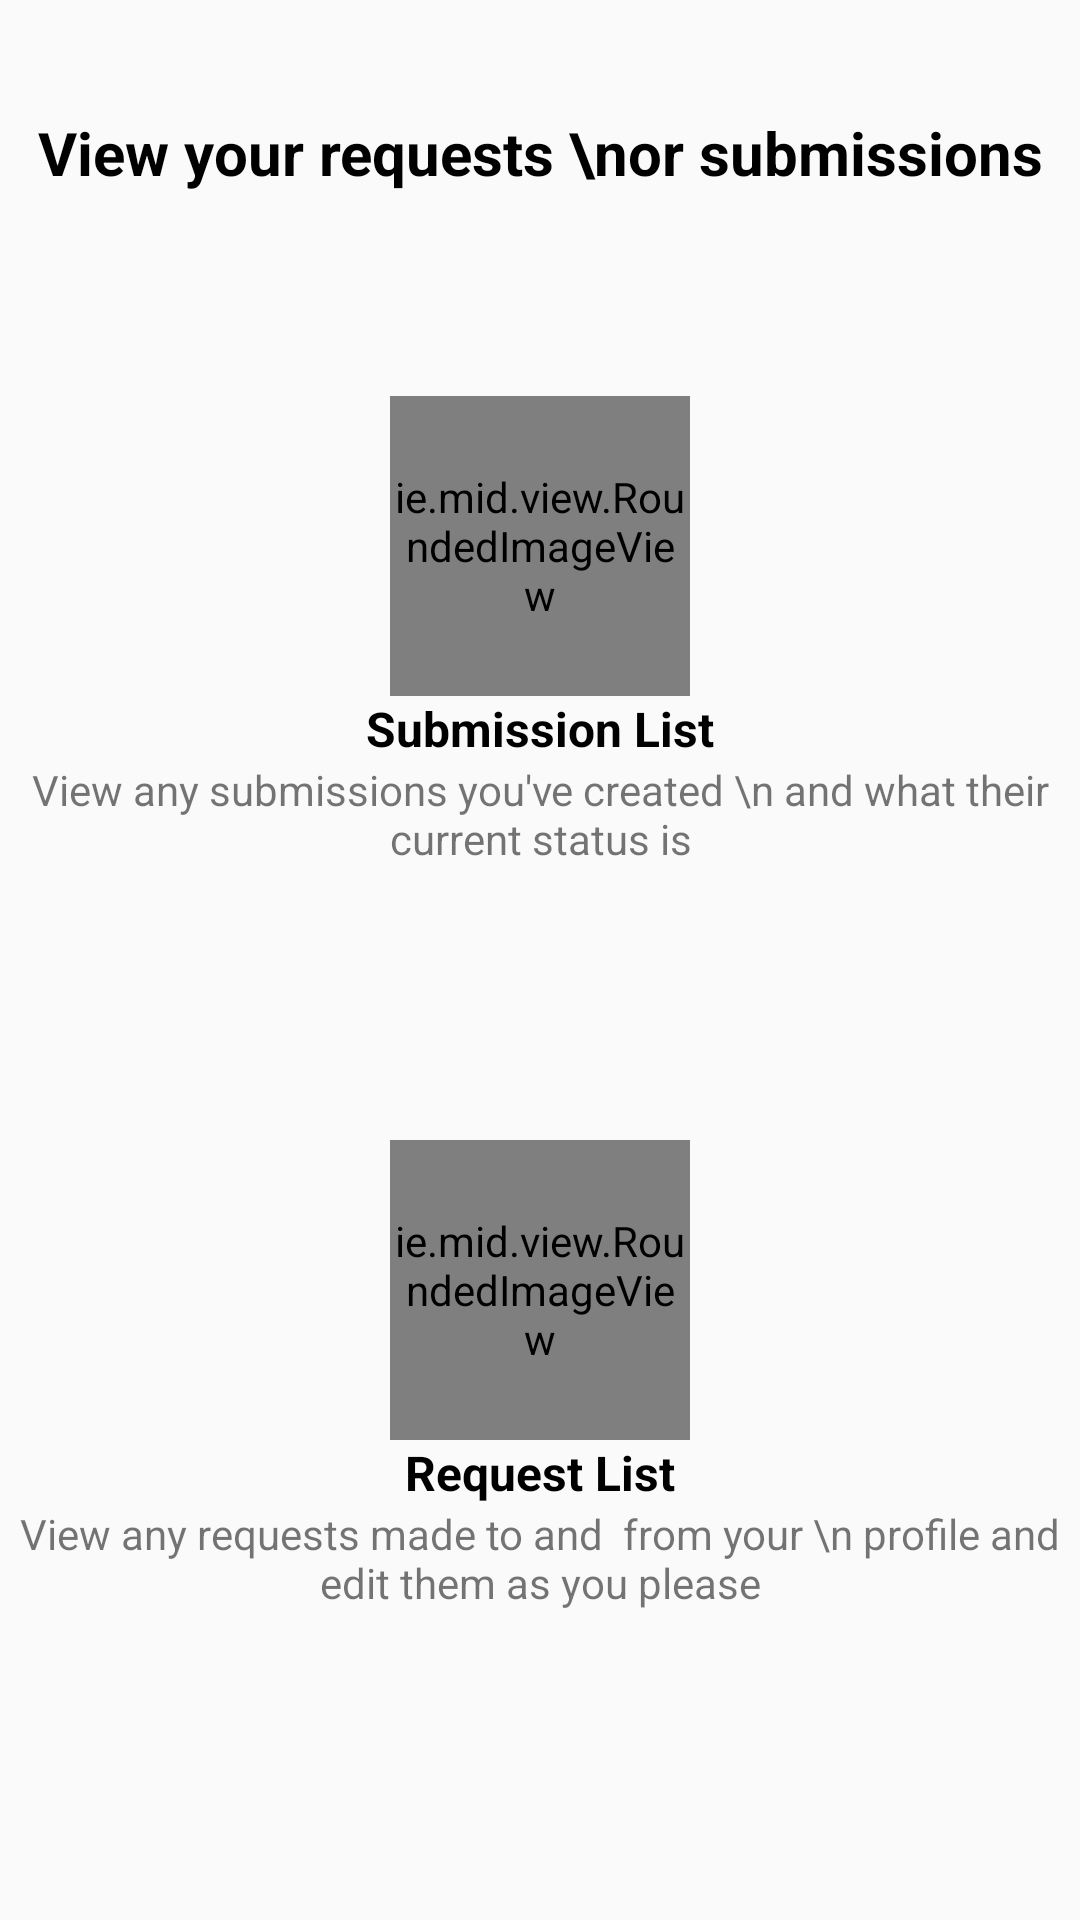

This screen was rendered from an Android layout file. Write that file and the resources it references.
<!-- AndroidManifest.xml: application theme AppTheme -->
<!-- res/layout/fragment_requests.xml -->
<LinearLayout xmlns:android="http://schemas.android.com/apk/res/android"
    xmlns:tools="http://schemas.android.com/tools" android:orientation="vertical" android:layout_height="fill_parent" android:layout_width="fill_parent"
    android:baselineAligned="false" android:weightSum="10">

    <TextView
        android:layout_width="fill_parent"
        android:layout_height="0dp"
        android:layout_marginTop="20dp"
        android:layout_weight="1"
        android:gravity="center"
        android:text="View your requests \nor submissions"
        android:textColor="@color/black"
        android:textSize="20sp"
        android:textStyle="bold" />

    <RelativeLayout
        android:id="@+id/submission_layout"
        android:layout_weight="4"
        android:layout_height="0dp"
        android:layout_width="fill_parent"
        android:orientation="vertical">

        <ie.mid.view.RoundedImageView
            android:id="@+id/submission_image"
            android:layout_width="100dp"
            android:layout_height="100dp"
            android:layout_centerHorizontal="true"
            android:adjustViewBounds="true"
            android:scaleType="fitCenter"
            android:layout_marginTop="50dp"
            android:background="@drawable/circle"
            android:src="@drawable/ic_assignment_returned_white_48dp" />

        <TextView
            android:id="@+id/submission_heading"
            android:layout_width="match_parent"
            android:layout_height="wrap_content"
            android:gravity="center"
            android:text="Submission List"
            android:layout_below="@id/submission_image"
            android:textSize="16sp"
            android:textStyle="bold"
            android:textColor="@color/black"/>

        <TextView
            android:id="@+id/submission_explain"
            android:layout_width="match_parent"
            android:layout_height="wrap_content"
            android:gravity="center"
            android:layout_below="@id/submission_heading"
            android:text="View any submissions you've created \n and what their current status is"
            android:textSize="14sp"/>

    </RelativeLayout>

    <RelativeLayout
        android:id="@+id/request_layout"
        android:layout_weight="4"
        android:layout_height="0dp"
        android:layout_width="fill_parent"
        android:orientation="vertical">

        <ie.mid.view.RoundedImageView
            android:id="@+id/request_image"
            android:layout_width="100dp"
            android:layout_height="100dp"
            android:src="@drawable/ic_compare_arrows_white_48dp"
            android:background="@drawable/circle"
            android:layout_centerHorizontal="true"
            android:layout_marginTop="50dp"/>

        <TextView
            android:id="@+id/requests_heading"
            android:layout_width="match_parent"
            android:layout_height="wrap_content"
            android:gravity="center"
            android:text="Request List"
            android:layout_below="@id/request_image"
            android:textSize="16sp"
            android:textStyle="bold"
            android:textColor="@color/black"/>

        <TextView
            android:id="@+id/requests_explain"
            android:layout_width="match_parent"
            android:layout_height="wrap_content"
            android:gravity="center"
            android:layout_below="@id/requests_heading"
            android:text="View any requests made to and  from your \n profile and edit them as you please"
            android:textSize="14sp"/>

        </RelativeLayout>
</LinearLayout>
<!-- resources referenced by this layout -->
<resources>
  <color name="black">#000</color>
  <style name="AppTheme" parent="@style/Theme.AppCompat.Light">
  
          <item name="android:textColorPrimary">@android:color/white</item>
          <item name="android:actionMenuTextColor">@color/black</item>
          <item name="actionMenuTextColor">@color/black</item>
          <item name="android:itemTextAppearance">@style/MenuTextAppearance</item>
  
          <item name="windowActionBar">true</item>
          <item name="windowNoTitle">true</item>
  
  
          
          <item name="colorPrimary">@color/colorPrimary</item>
          <item name="colorPrimaryDark">@color/colorPrimaryDark</item>
          <item name="colorAccent">@color/accent_color</item>
  
  
          <item name="android:navigationBarColor" tools:targetApi="21">@color/navigationBarColor</item>
          <item name="android:windowDrawsSystemBarBackgrounds" tools:targetApi="21">true</item>
  
      </style>
  <style name="MenuTextAppearance" parent="@android:style/TextAppearance.Widget.IconMenu.Item">
          <item name="android:textColor">@android:color/black</item>
      </style>
  <color name="colorPrimary">#444444</color>
  <color name="colorPrimaryDark">#1d1d1d</color>
</resources>
